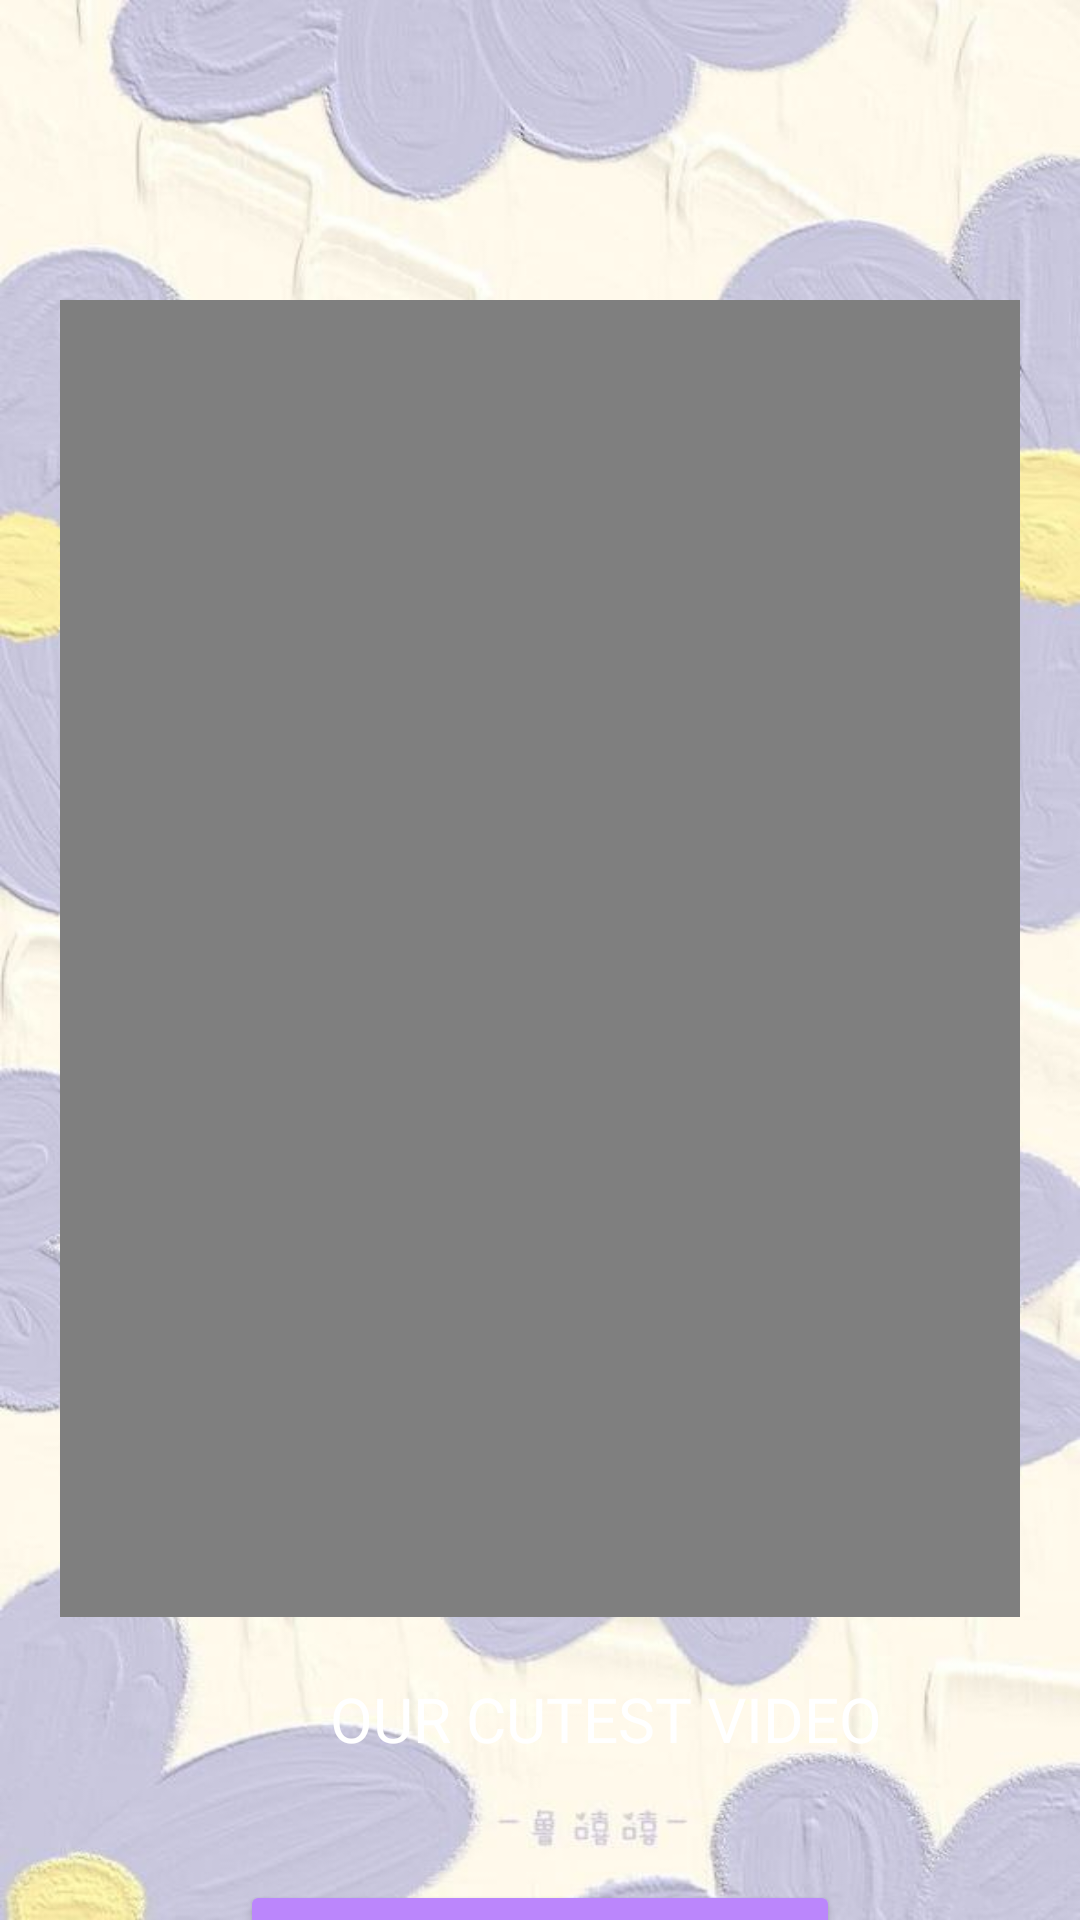

Write the Android layout XML for this screen, with the resource values it uses.
<!-- AndroidManifest.xml: application theme Theme.MiniProjectF1015F1070F1063F1030 -->
<!-- res/layout/activity_video.xml -->
<?xml version="1.0" encoding="utf-8"?>
<LinearLayout xmlns:android="http://schemas.android.com/apk/res/android"
    xmlns:tools="http://schemas.android.com/tools"
    android:layout_width="match_parent"
    android:layout_height="match_parent"
    android:orientation="vertical"
    android:background="@drawable/bgimage"
    tools:context=".video">
    android:layout_gravity="center"

    <VideoView
        android:id="@+id/videoCoffee"
        android:layout_marginTop="100dp"
        android:layout_marginLeft="20dp"
        android:layout_marginRight="20dp"
        android:layout_width="match_parent"
        android:layout_height="439dp" />
    <TextView
        android:id="@+id/textView4"
        android:layout_width="wrap_content"
        android:layout_height="wrap_content"
        android:layout_marginTop="20dp"
        android:layout_marginLeft="110dp"
        android:text="OUR CUTEST VIDEO"
        android:textAlignment="center"
        android:textColor="@color/white"
        android:textSize="10pt" />

    <Button
        android:id="@+id/btnBack1"
        android:layout_width="200dp"
        android:layout_height="80dp"
        android:layout_marginTop="40dp"
        android:backgroundTint="@color/purple_200"
        android:textSize="30dp"
        android:text="BACK"
        android:layout_gravity="center"/>


</LinearLayout>
<!-- resources referenced by this layout -->
<resources>
  <!-- drawable bgimage: jpg bitmap (drawable, 74913 bytes) -->
  <style name="Theme.MiniProjectF1015F1070F1063F1030" parent="Theme.MaterialComponents.DayNight.DarkActionBar">
          
          <item name="colorPrimary">@color/purple_500</item>
          <item name="colorPrimaryVariant">@color/purple_700</item>
          <item name="colorOnPrimary">@color/white</item>
          
          <item name="colorSecondary">@color/teal_200</item>
          <item name="colorSecondaryVariant">@color/teal_700</item>
          <item name="colorOnSecondary">@color/black</item>
          
          <item name="android:statusBarColor" tools:targetApi="l">?attr/colorPrimaryVariant</item>
          
      </style>
  <!-- not gathered from this repository: default colours our renderer supplied (Android Studio template values) -->
  <color name="purple_200">#FFBB86FC</color>
  <color name="purple_500">#FF6200EE</color>
  <color name="purple_700">#FF3700B3</color>
  <color name="teal_200">#FF03DAC5</color>
  <color name="teal_700">#FF018786</color>
  <color name="black">#FF000000</color>
  <color name="white">#FFFFFFFF</color>
</resources>
